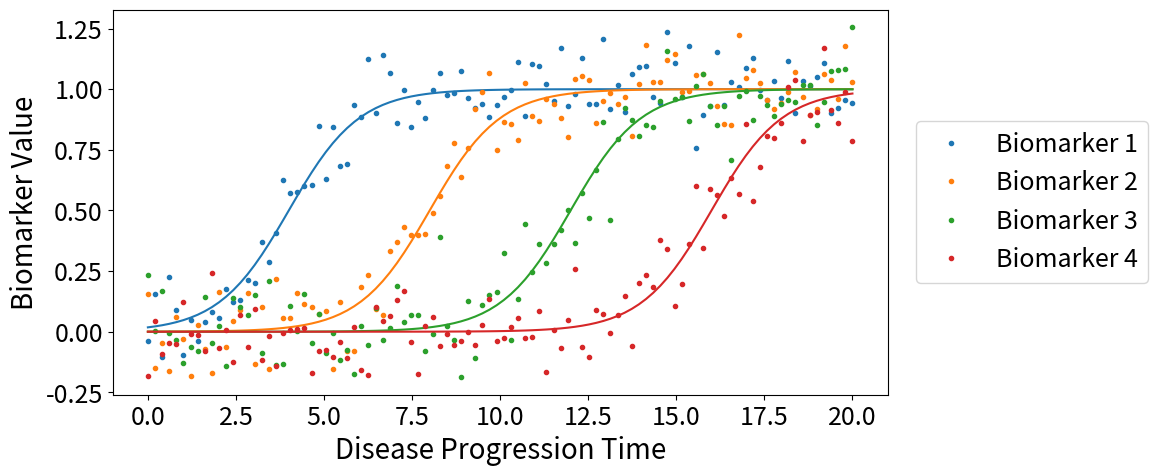
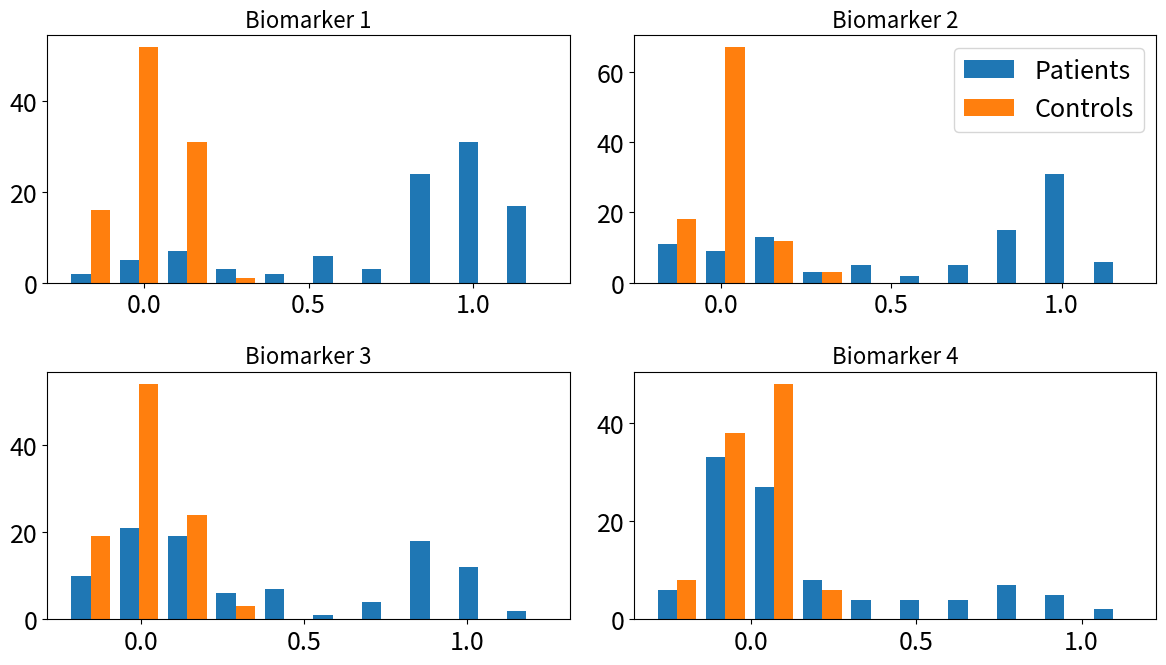

Here is the Python script that generated these plots, in order: (Note: this script raises an exception after producing the figures.)
# First import some packages
%matplotlib inline
import numpy as np
import matplotlib.pyplot as plt
plt.rcParams.update({'font.size': 18}) # default fontsize

#Define some key parameters for our simulated data
num_features = 4   # number of events/features
num_patients = 100 # number of patients
disease_duration = 20 # Number of years 
noise_scale = 0.1 # Amount of noise in the biomarkers

# Get the colors of the plot so points and lines can be the same. 
prop_cycle = plt.rcParams['axes.prop_cycle']
colors = prop_cycle.by_key()['color']

# List of dictionaries for key plotting information of each biomarker
# Notice the onset changes, Biomarker 1 starts at year 4, biomarker 2 @ year 8, etc)
feature_info = [
    { 'label': 'Biomarker 1', 'id': 0, 'gradient': 1, 'onset': 4, 'color': colors[0]},
    { 'label': 'Biomarker 2', 'id': 1, 'gradient': 1, 'onset': 8, 'color': colors[1]},
    { 'label': 'Biomarker 3', 'id': 2, 'gradient': 1, 'onset': 12, 'color': colors[2]},
    { 'label': 'Biomarker 4', 'id': 3, 'gradient': 1, 'onset': 16, 'color': colors[3]}
]

# Sigmoid function: t, a, b - are the parameters that are passed as inputs
# a and b have default values
sigmoid = lambda t, a=1, b=-10 : 1/(1 + np.exp(-a*(t-b)))

# np.linspace makes a vector with evenly spaced increments from start (0)
# to end (disease_duration=20) with the total number of increments specified as the number of patients (100)
disease_time = np.linspace(0, disease_duration, num_patients)

# Creates the two dimensional matrix holding the features of each patient
X_patients = np.empty(shape=(num_patients,num_features))

#Create a figure
fig,ax = plt.subplots(figsize=(10,5))    
# Loop through each feature, plotting the feature along the way
for feature in feature_info:
    id = feature['id']
    x = sigmoid(t=disease_time,a=feature['gradient'],b=feature['onset'])  # ideal value of sigmoid
    ax.plot(disease_time, x, c=feature['color'])
    X_patients[:,id] = x + np.random.normal(0, noise_scale, num_patients) # sigmoid plus noise
    ax.plot(disease_time, X_patients[:,id],'.',label=feature['label'])
 
ax.set_xlabel("Disease Progression Time",fontsize=20) 
ax.set_ylabel("Biomarker Value",fontsize=20)
ax.legend(bbox_to_anchor=(1.02, 0.5),loc="center left")

#* Sample some controls
X_controls = np.empty(shape=X_patients.shape)
for k in range(num_features):
    X_controls[:,k] = np.random.normal(0, noise_scale, num_patients)

#* Plot histogram for each feature
nrows = int(num_features/2)
ncols = 2
fig,ax = plt.subplots(nrows, ncols,figsize=(12,7))
for k in range(num_features):
    plt_row = int(np.floor(k/2))
    plt_col = k % 2
    ax[plt_row, plt_col].hist([ X_patients[:,k],X_controls[:,k]],label=['Patients','Controls'])
    ax[plt_row, plt_col].set_title('Biomarker %i' % (k+1),fontsize=16)
ax[0,1].legend()
fig.tight_layout()

from scipy import stats
print('Mann Whitney U test')
# Loop through features
for k in range(num_features):
    x_c = X_controls[:,k]
    x_p = X_patients[:,k]
    effect_size = np.absolute(np.median(x_p)-np.median(x_c))/stats.median_abs_deviation(x_c)
    u,p = stats.mannwhitneyu(x_c,x_p)
    print('Biomarker %i\n - effect size = %.3g\n - u = %i, p = %.2g' % (k+1,effect_size,u,p))

#* Setup data for fitting
y_patients = np.ones(shape=(X_patients.shape[0],1))
y_controls = np.zeros(shape=(X_controls.shape[0],1))

X_combined = np.concatenate((X_patients,X_controls),axis=0)
Y_combined = np.concatenate((y_patients,y_controls),axis=0)
# Make sure that these labels are stored as integer format.
Y_combined = Y_combined.flatten().astype(int)

# Import the needed functions from the EBM toolbox
from kde_ebm.mixture_model import fit_all_kde_models
from kde_ebm.plotting import mixture_model_grid, mcmc_uncert_mat, mcmc_trace, stage_histogram
from kde_ebm.mcmc import mcmc, parallel_bootstrap, bootstrap_ebm, bootstrap_ebm_fixedMM, bootstrap_ebm_return_mixtures


# Label the biomarkers/events
event_labels = ['Early','Early-ish','Late-ish','Late']
# The EBM needs to know which direction is abnormal 
# (1 abnormal means increase, -1 abnorma means decrrease)
event_disease_direction_dict = {'Early':1,'Early-ish':1,'Late-ish':1,'Late':1}
event_disease_direction = [event_disease_direction_dict[f] for f in event_labels]

kde_mixtures = fit_all_kde_models(
    X_combined, Y_combined,
    implement_fixed_controls = True,
    patholog_dirn_array      = event_disease_direction
)

#* View the mixture models
mixture_model_grid(
    X_combined,Y_combined,
    kde_mixtures,
    score_names=event_labels,
    class_names=['Controls','Patients']
)

#* Perform MCMC sequencing and store results in mcmc_samples
mcmc_samples = mcmc(X_combined, kde_mixtures)
#* Obtaine the maximum Likelihood sequence over all samples
seq_ml = mcmc_samples[0].ordering
# print('ML sequence: {0}'.format(seq_ml))
print('ML order   : %s' % ', '.join([event_labels[k] for k in seq_ml]))
      

# View the ML posterior
f,a = mcmc_uncert_mat(mcmc_samples, ml_order=None, score_names=event_labels)

# We are going to use the results from the MCMC sampling later, so we are going to save them in a dictionary.
ebm_results = {"mixtures": kde_mixtures, "mcmc_samples": mcmc_samples, "sequence_ml": seq_ml}

# Import some helper functions from a local file.
import kde_utils 
# Get the PVD, the outputs are
# a two-dimensional matrix representing the positional variance diagram
# and the sequence of the most likely events
pvd_ml, seq_ml = kde_utils.extract_pvd(ml_order=seq_ml,samples=mcmc_samples)
# Sort the PVD so that the earliest marker is at the top and latest at the bottom
reorder_ml = np.argsort(seq_ml)
pvd_ml_ = pvd_ml[:][reorder_ml]


#Helper variables to make PVD plot nicer
labels = event_labels
tick_marks_x = np.arange(0,4,1)
x_labs = range(1, 5,1)
tick_marks_y = np.arange(4)


fig, ax = plt.subplots(1,1,figsize=(9, 6),sharey=False)
ax.imshow(pvd_ml_[:][seq_ml], interpolation='nearest', cmap='Reds') #Plot the PVD
ax.set_xticks(tick_marks_x)
ax.set_xticklabels(x_labs, rotation=0,fontsize=14) # Make the x labels nicer 
ax.set_yticks(tick_marks_y+0.0)
ax.tick_params(axis='y',color='w')
ax.set_yticklabels(labels, rotation=0,rotation_mode='anchor',fontsize=18) # Use biomarker names for y tick labels
ax.set_xlabel('Positional Variance', fontsize=24)
ax.grid(False)

#* Staging
#* Maximum-likelihood model stage: could include longitudinal data, including followups not used to train the EBM
prob_mat_ml, stages_long_ml, stage_likelihoods_long_ml, stages_long_ml_expected = kde_utils.ebm_staging(
    x=X_combined,
    mixtures=kde_mixtures,
    samples=mcmc_samples
)
stages_long = stages_long_ml

fig, ax = plt.subplots(figsize=(8,6))

ax.hist([ stages_long[Y_combined==0], stages_long[Y_combined==1]],bins=np.arange(-0.5,num_features+1.5,1))
ax.set_ylabel('Number of individuals',fontsize=20)
ax.legend(['Controls','Patients'],fontsize=20)

#* Plot the original data, coloured by stage
fig,ax = plt.subplots(figsize=(12,6))

for k in range(num_features):
    scatter = plt.scatter(disease_time,X_combined[Y_combined==1,k],c=stages_long[Y_combined==1],cmap='viridis',label='')
#ax.legend(['Stage %i' % k for k in range(num_stages)],loc='center right',bbox_to_anchor=[1.5,0.5])
# produce a legend with the unique colors from the scatter
legend1 = ax.legend(*scatter.legend_elements(),
                    loc="upper left", title="Stages")
ax.add_artist(legend1)
ax.set_xlabel("Disease Progression Time",fontsize=20) 
ax.set_ylabel("Biomarker Value",fontsize=20)

